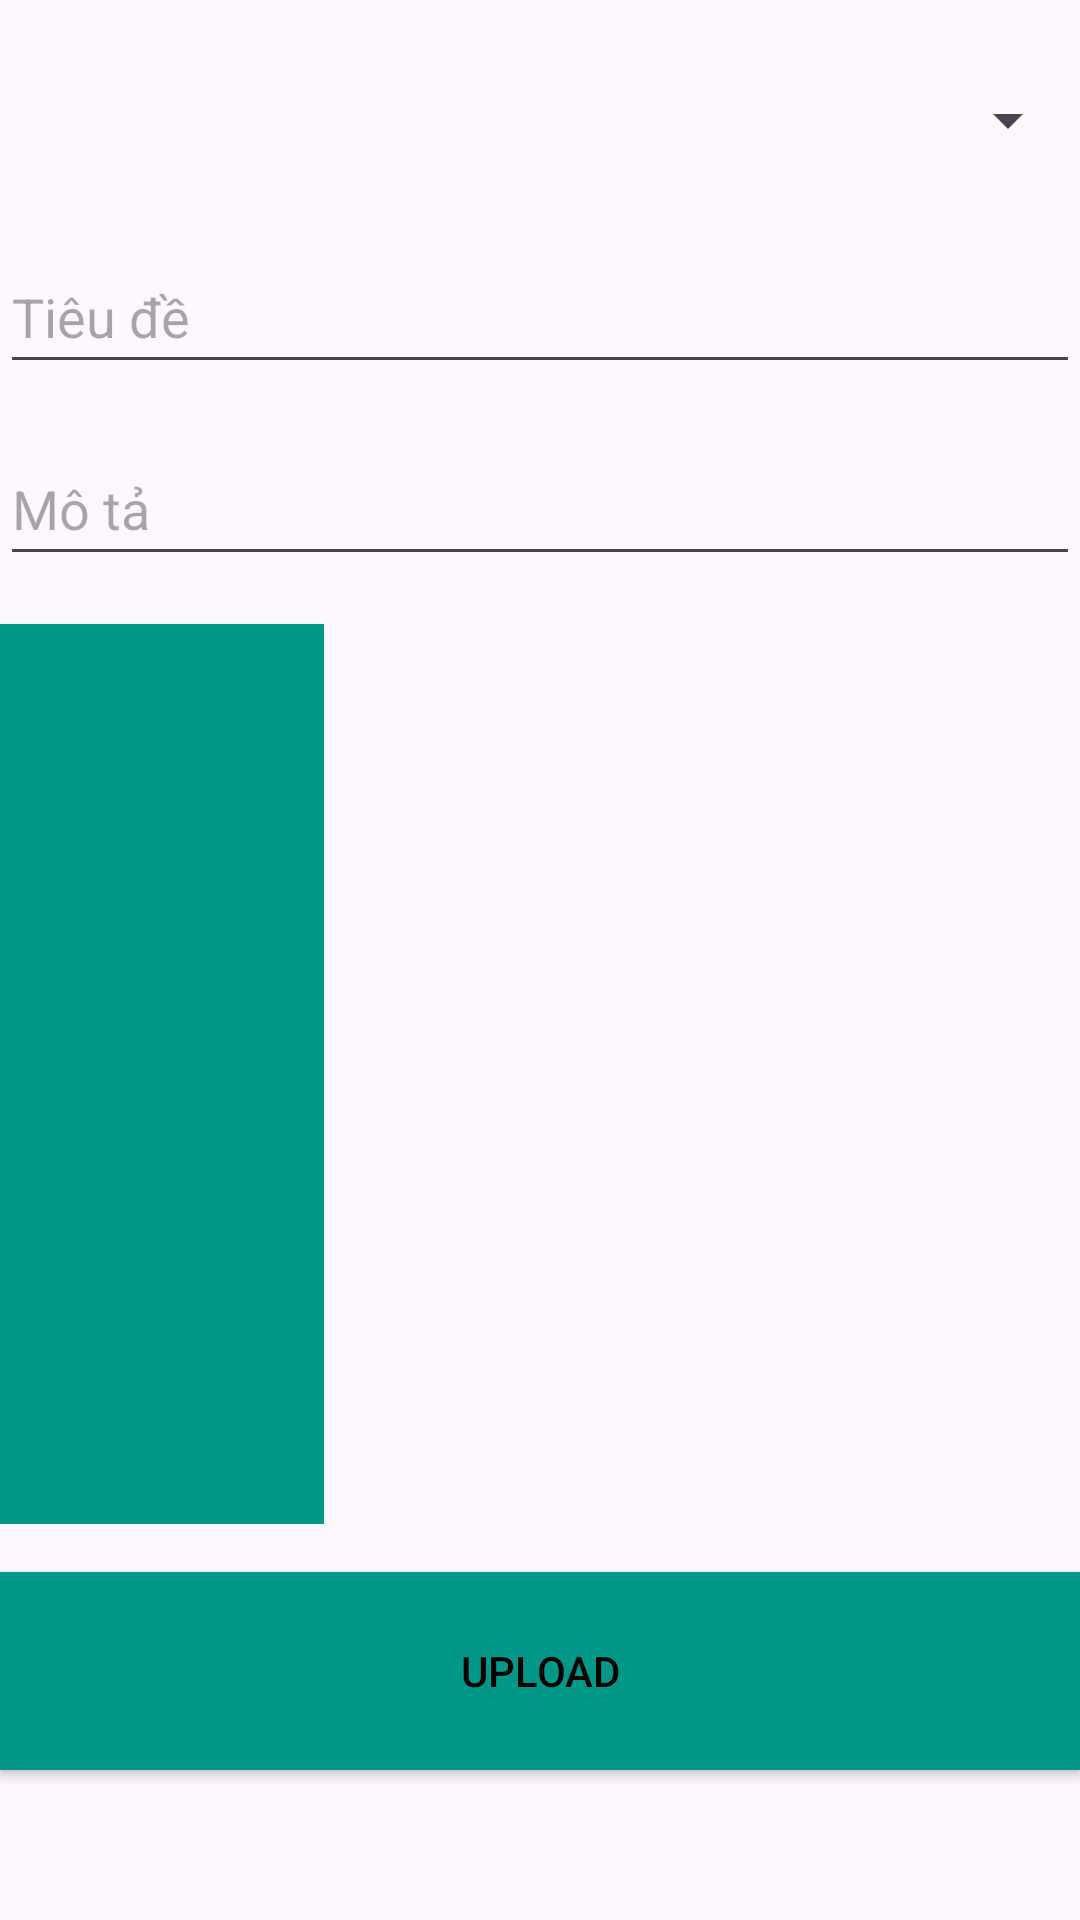

Android layout source for this screen:
<!-- AndroidManifest.xml: application theme Theme.BTVN1 -->
<!-- res/layout/activity_up_story_fragment.xml -->
<LinearLayout
    xmlns:android="http://schemas.android.com/apk/res/android"
    android:layout_width="match_parent"
    android:layout_height="match_parent"
    android:orientation="vertical">

    
    <Spinner
        android:id="@+id/spinnerCategory"
        android:layout_width="match_parent"
        android:layout_height="wrap_content"
        android:layout_marginTop="16dp"
        android:minHeight="48dp" />

    
    <EditText
        android:id="@+id/etTitle"
        android:layout_width="match_parent"
        android:layout_height="wrap_content"
        android:layout_marginTop="16dp"
        android:hint="Tiêu đề"
        android:minHeight="48dp" />

    
    <EditText
        android:id="@+id/etDescription"
        android:layout_width="match_parent"
        android:layout_height="wrap_content"
        android:layout_marginTop="16dp"
        android:hint="Mô tả"
        android:minHeight="48dp" />

    
    <LinearLayout
        android:layout_width="match_parent"
        android:layout_height="wrap_content"
        android:orientation="horizontal"
        android:layout_marginTop="16dp">

        
        <ImageView
            android:id="@+id/btnUploadImage"
            android:layout_width="0dp"
            android:layout_height="300dp"
            android:layout_weight="3"
            android:background="#009688"
            android:src="@drawable/baseline_arrow_circle_up_24"
            android:text="Tải ảnh lên" />

        
        <ImageView
            android:id="@+id/imageanhmau"
            android:layout_width="0dp"
            android:layout_height="300dp"
            android:layout_weight="7"/>
        

    </LinearLayout>

    
    <Button
        android:id="@+id/btnPostStory"
        android:layout_width="match_parent"
        android:layout_height="66dp"
        android:layout_marginTop="16dp"
        android:background="#009688"
        android:text="Upload"
        android:textColor="#000000" />
</LinearLayout>
<!-- resources referenced by this layout -->
<resources>
  <style name="Theme.BTVN1" parent="Base.Theme.BTVN1" />
  <style name="Base.Theme.BTVN1" parent="Theme.Material3.DayNight.NoActionBar">
          
          
      </style>
</resources>
